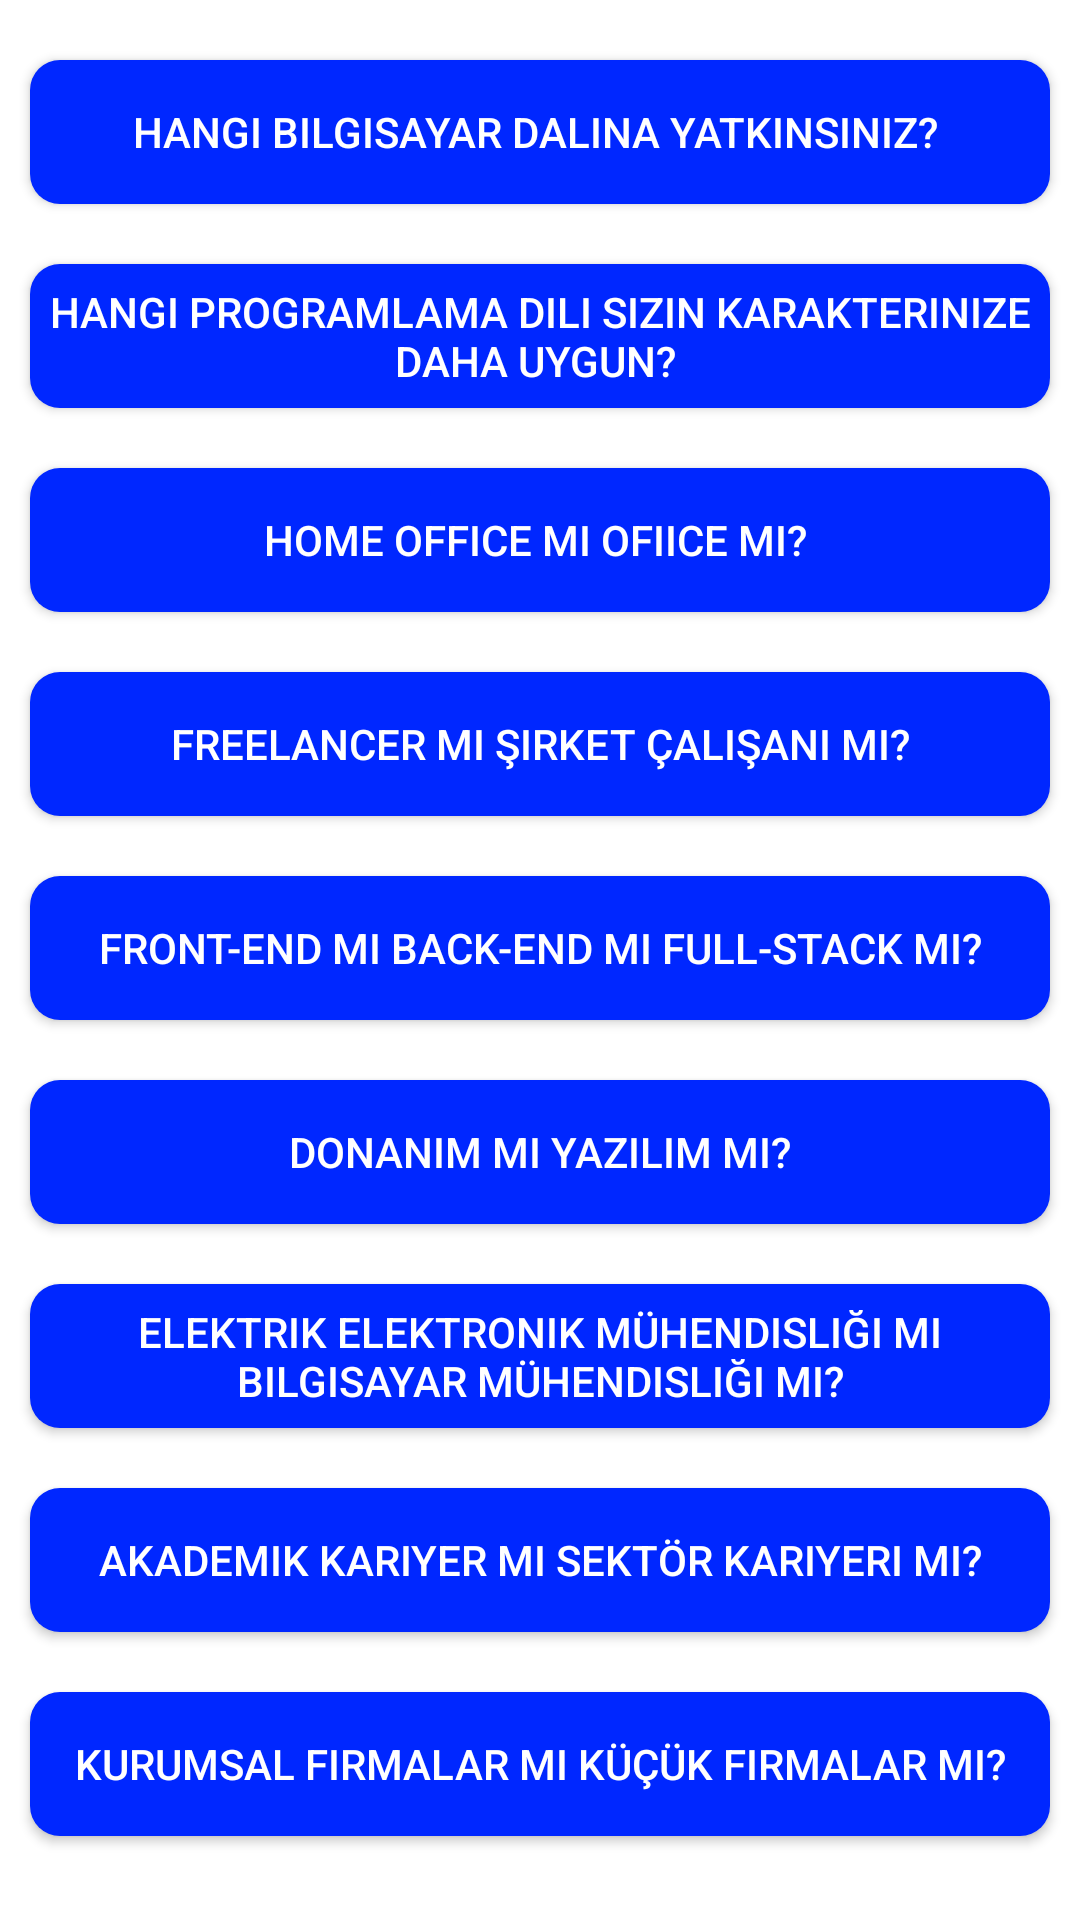

The Android layout XML behind this screen, and the referenced resources:
<!-- AndroidManifest.xml: application theme Theme.Cengometre -->
<!-- res/layout/activity_testler.xml -->
<?xml version="1.0" encoding="utf-8"?>

<androidx.constraintlayout.widget.ConstraintLayout xmlns:android="http://schemas.android.com/apk/res/android"
    xmlns:app="http://schemas.android.com/apk/res-auto"
    xmlns:tools="http://schemas.android.com/tools"
    android:layout_width="match_parent"
    android:layout_height="match_parent"
    tools:context=".testler">

    <ScrollView
        android:id="@+id/scrollView2"
        android:background="@color/white"
        android:layout_width="0dp"
        android:layout_height="0dp"
        app:layout_constraintBottom_toBottomOf="parent"
        app:layout_constraintEnd_toEndOf="parent"
        app:layout_constraintStart_toStartOf="parent"
        app:layout_constraintTop_toTopOf="parent">

        <LinearLayout
            android:layout_width="match_parent"
            android:layout_height="wrap_content"
            android:orientation="vertical">

            <Button
                android:id="@+id/button1"
                android:onClick="test1"
                android:layout_width="match_parent"
                android:layout_height="wrap_content"
                android:layout_marginTop="20dp"
                android:layout_marginStart="10dp"
                android:layout_marginEnd="10dp"
                android:layout_marginBottom="10dp"
                android:textColor="@color/white"
                android:background="@drawable/rounded_rectangle"
                app:backgroundTint="@null"
                android:text="Hangi Bilgisayar Dalına Yatkınsınız? " />

            <Button
                android:id="@+id/button2"
                android:textColor="@color/white"
                android:onClick="test2"
                android:layout_width="match_parent"
                android:layout_height="wrap_content"
                android:layout_marginTop="10dp"
                android:layout_marginStart="10dp"
                android:layout_marginEnd="10dp"
                android:layout_marginBottom="10dp"
                android:background="@drawable/rounded_rectangle"
                app:backgroundTint="@null"
                android:text="Hangi Programlama Dili Sizin Karakterinize Daha Uygun? " />

            <Button
                android:id="@+id/button3"
                android:onClick="test3"
                android:textColor="@color/white"
                android:layout_width="match_parent"
                android:layout_height="wrap_content"
                android:layout_marginTop="10dp"
                android:layout_marginStart="10dp"
                android:layout_marginEnd="10dp"
                android:layout_marginBottom="10dp"
                android:background="@drawable/rounded_rectangle"
                app:backgroundTint="@null"

                android:text="Home Office mi Ofiice mi? " />

            <Button
                android:id="@+id/button4"
                android:onClick="test4"
                android:textColor="@color/white"
                android:layout_width="match_parent"
                android:layout_height="wrap_content"
                android:layout_marginTop="10dp"
                android:layout_marginStart="10dp"
                android:layout_marginEnd="10dp"
                android:layout_marginBottom="10dp"
                android:background="@drawable/rounded_rectangle"
                app:backgroundTint="@null"
                android:text="Freelancer mi Şirket Çalışanı mı?" />

            <Button
                android:id="@+id/button5"
                android:onClick="test5"
                android:layout_width="match_parent"

                android:textColor="@color/white"
                android:layout_height="wrap_content"
                android:layout_marginStart="10dp"
                android:layout_marginEnd="10dp"
                android:layout_marginTop="10dp"
                android:layout_marginBottom="10dp"
                android:background="@drawable/rounded_rectangle"
                app:backgroundTint="@null"
                android:text="Front-End mi Back-end mi Full-Stack mi?" />

            <Button
                android:id="@+id/button6"
                android:onClick="test6"
                android:textColor="@color/white"
                android:layout_width="match_parent"
                android:layout_height="wrap_content"
                android:layout_marginStart="10dp"
                android:layout_marginEnd="10dp"
                android:layout_marginTop="10dp"
                android:layout_marginBottom="10dp"
                android:background="@drawable/rounded_rectangle"
                app:backgroundTint="@null"
                android:text="Donanım mı Yazılım mı?" />

            <Button
                android:id="@+id/button7"
                android:layout_width="match_parent"
                android:layout_height="wrap_content"
                android:layout_marginStart="10dp"
                android:layout_marginTop="10dp"
                android:layout_marginEnd="10dp"
                android:layout_marginBottom="10dp"
                android:background="@drawable/rounded_rectangle"
                android:onClick="test7"
                android:text="Elektrik Elektronik Mühendisliği mi Bilgisayar Mühendisliği mi?"
                android:textColor="@color/white"
                app:backgroundTint="@null" />

            <Button
                android:id="@+id/button8"
                android:onClick="test8"
                android:layout_width="match_parent"
                android:layout_height="wrap_content"
                android:layout_marginStart="10dp"
                android:layout_marginEnd="10dp"
                android:layout_marginTop="10dp"
                android:layout_marginBottom="10dp"
                android:textColor="@color/white"
                android:background="@drawable/rounded_rectangle"
                app:backgroundTint="@null"
                android:text="Akademik Kariyer mi Sektör Kariyeri mi?" />

            <Button
                android:id="@+id/button9"
                android:onClick="test9"
                android:layout_width="match_parent"
                android:layout_height="wrap_content"
                android:layout_marginStart="10dp"
                android:textColor="@color/white"
                android:layout_marginEnd="10dp"
                android:layout_marginTop="10dp"
                android:layout_marginBottom="20dp"
                android:background="@drawable/rounded_rectangle"
                app:backgroundTint="@null"
                android:text="Kurumsal ﬁrmalar mı küçük ﬁrmalar mı?" />
        </LinearLayout>
    </ScrollView>
</androidx.constraintlayout.widget.ConstraintLayout>
<!-- resources referenced by this layout -->
<resources>
  <color name="white">#FFFFFFFF</color>
  <!-- drawable rounded_rectangle (drawable) -->
  <?xml version="1.0" encoding="utf-8"?>
  
  <shape xmlns:android="http://schemas.android.com/apk/res/android"
      android:shape="rectangle"
      android:padding="10dp">
      <solid android:color="#0027FF" />
  
      <corners
          android:bottomRightRadius="10dp"
          android:textColor="@color/white"
          android:bottomLeftRadius="10dp"
          android:topLeftRadius="10dp"
          android:topRightRadius="10dp"/>
  
  
  </shape>
  <style name="Theme.Cengometre" parent="Theme.MaterialComponents.DayNight.DarkActionBar">
          
          <item name="colorPrimary">@color/purple_500</item>
          <item name="colorPrimaryVariant">@color/purple_700</item>
          <item name="colorOnPrimary">@color/white</item>
          
          <item name="colorSecondary">@color/teal_200</item>
          <item name="colorSecondaryVariant">@color/teal_700</item>
          <item name="colorOnSecondary">@color/black</item>
          
          <item name="android:statusBarColor" tools:targetApi="l">?attr/colorPrimaryVariant</item>
          
      </style>
  <color name="purple_500">#FF6200EE</color>
  <color name="purple_700">#FF3700B3</color>
  <color name="teal_200">#FF03DAC5</color>
  <color name="teal_700">#FF018786</color>
  <color name="black">#FF000000</color>
</resources>
